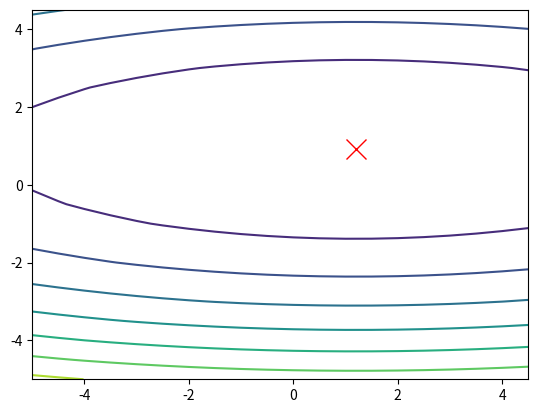

Python code for this plot:
import numpy as np
import matplotlib.pyplot as plt
from functools import reduce

n=20
x = np.linspace(-5,5,n)[:,np.newaxis]
wtrue = [1,1]
sigma = 1
y = wtrue[0] + wtrue[1]*x + sigma*np.random.randn(n,1)

X = np.hstack((np.ones((n,1)), x))
design_matrix = np.dot(X.T, X)
w = reduce(np.dot, (np.linalg.inv(design_matrix), X.T, y))

v = np.arange(-5,5,0.5)
nv = len(v)

[w0, w1] = np.meshgrid(v,v)
w01 = np.reshape(np.dstack((w0, w1)),(-1,2))

yPred = np.dot(X, w01.T)
res = yPred -y
SR = np.sum(res**2, axis=0)
SR = SR.reshape((nv, nv))

plt.contour(w0, w1 ,SR)
plt.plot(w[0],w[1],'rx', markersize=14, linewidth=3)
ax =plt.gca()
plt.show()